Dataset: processed_dataset (GitHub, Aditya-4alias/AstroClassExtended). Classes: anomaly, elliptical galaxy, spiral galaxy.

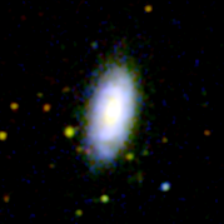
Label: spiral galaxy

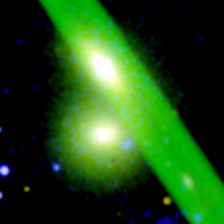
Label: elliptical galaxy

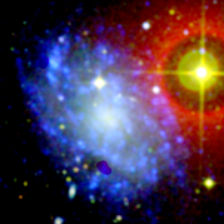
Label: spiral galaxy

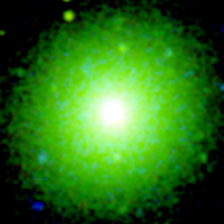
Label: elliptical galaxy

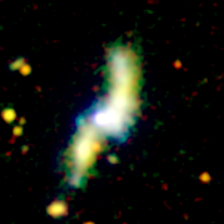
Label: anomaly

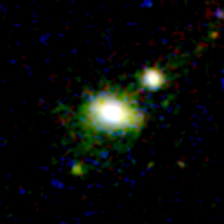
Label: anomaly
